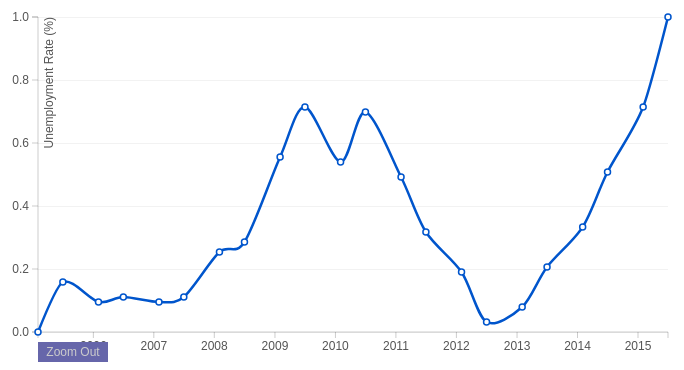
D3 v3 page, settled after 360 driven frames (6 s of simulated time); the page loaded 1 data file(s).



			var bandPos = [-1, -1],
		    	pos;

			var margin = {top: 20, right: 30, bottom: 30, left: 40},
			    width = 700 - margin.left - margin.right,
			    height = 365 - margin.top - margin.bottom,
			    zoomArea = { x1: 0, y1: 0, x2: width, y2: height },
		    	drag = d3.behavior.drag();


			// Adjust parsing of data to properly show tooltip
			var parseDate = d3.time.format("%b %Y").parse,
			    bisectDate = d3.bisector(function(d) { return d.date; }).left,
			    formatValue = d3.format(",.1f"),
			    formatCurrency = function(d) { return formatValue(d) + "%"; };

			var x = d3.time.scale()
			    .range([0, width]);

			var y = d3.scale.linear()
			    .range([height, 0]);

			var xAxis = d3.svg.axis()
			    .scale(x)
			    .orient("bottom");

			var yAxis = d3.svg.axis()
			    .scale(y)
			    .orient("left")
			    .ticks(5);

			var line = d3.svg.line()
				.interpolate('cardinal')
			    .x(function(d) { return x(d.date); })
			    .y(function(d) { return y(d.rate); });

			var svg = d3.select(".ChartBox").append("svg")
			    .attr("width", width + margin.left + margin.right)
			    .attr("height", height + margin.top + margin.bottom)
			  	.append("g")
			    .attr("transform", "translate(" + margin.left + "," + margin.top + ")")


			 // function for the x grid lines
			function make_x_axis() {
			    return d3.svg.axis()
			        .scale(x)
			        .orient("top")
			        .ticks(0)
			}

			// function for the y grid lines
			function make_y_axis() {
			  return d3.svg.axis()
			      .scale(y)
			      .orient("right")
			      .ticks(5)
			}


			 // Draw the x Grid lines
			    svg.append("g")
			        .attr("class", "x Grid")
			        .attr("transform", "translate(0," + height + ")")
			        .call(make_x_axis()
			            .tickSize(height,0)
			            .tickFormat("")
			        )
			        

			    // Draw the y Grid lines
			    svg.append("g")            
			        .attr("class", "y Grid")
			        .call(make_y_axis()
			            .tickSize(width,0)
			            .tickFormat("")
			        )

			  svg.append("g")
			      .attr("class", "y axis")
			      .call(yAxis)
			    .append("text")
			      .attr("transform", "rotate(-90)")
			      .attr("y", 6)
			      .attr("dy", ".71em")
			      .style("text-anchor", "end")
			      .text("Unemployment Rate (%)");
			    

			d3.csv("data3.csv", function(error, data) {
			  if (error) throw error;

			  data.forEach(function(d) {
			    d.date = parseDate(d.date);
			    d.rate = +d.rate;
			  });

			  x.domain(d3.extent(data, function(d) { return d.date; }));
			  y.domain(d3.extent(data, function(d) { return d.rate; }));

			  var band = svg.append("rect")
			      .attr("width", 0)
			      .attr("height", 0)
			      .attr("x", 0)
			      .attr("y", 0)
			      .attr("class", "band");

			  svg.append("g")
			      .attr("class", "x axis")
			      .attr("transform", "translate(0," + height + ")")
			      .call(xAxis);

			  svg.append("clipPath")
			      .attr("id", "clip")
			      .append("rect")
			      .attr("width", width)
			      .attr("height", height);



			  // Start Animation 
			    var path = svg.append("path")
			        .datum(data)
			        .attr("class", "line")
			        .attr("d", line);

			    // Variable to Hold Total Length
			    var totalLength = path.node().getTotalLength();

			    // Set Properties of Dash Array and Dash Offset and initiate Transition
			    path
			      .attr("stroke-dasharray", totalLength)
			      .attr("stroke-dashoffset", totalLength)
			     .transition() // Call Transition Method
			      .duration(100) // Set Duration timing (ms)
			      .ease("linear") // Set Easing option
			      .attr("stroke-dashoffset", 0) // Set final value of dash-offset for transition
			      .style('display','block')
			      .each('end',end);


			      // Define the div for the tooltip
				  var div = d3.select("body").append("div")	
				    .attr("class", "tooltip")				
				    .style("opacity", 0);

			      function end(){

			      	// Add the scatterplot
					svg.append("g")
					.attr('class','CircleG')
			    	.selectAll("dot")
			        .data(data)			
			    		.enter().append("circle")		
				        .attr("r", 3)		
				        .attr("cx", function(d) { return x(d.date); })		 
				        .attr("cy", function(d) { return y(d.rate); })
				        .on("mousemove", function(d) {

				            div.transition()		
				                .duration(100)	
				                .style("opacity", 1);		
				            div.html("<span class='Text'>Currency Rate:</span> "+ formatCurrency(d.rate));

				            var xPos = d3.event.clientX,
				        		yPos = d3.event.clientY,
				        		tooltipH = $('.tooltip').innerHeight(),
				        		tooltipW = $('.tooltip').innerWidth(),
				        		BoxH = $('.ChartBox').innerHeight(),
				        		BoxW = $('.ChartBox').innerWidth(),
				        		offsetT = $('.ChartBox').offset().top,
				        		offsetL = $('.ChartBox').offset().left;

				        	div.style("left", ( xPos - (tooltipW/2) ) + "px")		
				                .style("top", ( yPos - (tooltipH + 15) ) + "px");
				            $('.tooltip').removeClass('top left right');

				            if((yPos-offsetT) < tooltipH){
				        		$('.tooltip').addClass('top');
				        		div.style("top", ( yPos + 20 ) + "px")
				        	}
				        	if(((offsetL+BoxW) - xPos) < tooltipW){
				        		$('.tooltip').addClass('right');
				        		div.style("left", ( xPos - (tooltipW - 25) ) + "px");
				        	}
				        	if((xPos-offsetL) < tooltipW){
				        		$('.tooltip').addClass('left');
				        		div.style("left", ( xPos - 20 ) + "px")		
				                	.style("top", ( yPos - (tooltipH + 15) ) + "px");
				        	}



				            })					
				        .on("mouseout", function(d) {		
				            div.transition()		
				                .duration(500)		
				                .style("opacity", 0);	
				        });


			  

			   var zoomOverlay = svg.append("rect")
			      .attr("width", width)
			      .attr("height", height)
			      .attr("class", "zoomOverlay")
			      .call(drag);

			    var zoomout = svg.append("g")
			    	.attr('width', 70)
			    	.attr('height', 20)
			    	.attr('transform','translate(0,'+ (height+10) +')')

			    zoomout.append("rect")
			      .attr("class", "zoomOut")
			      .attr("width", 70)
			      .attr("height", 20)
			      .attr("x", 0)
			      .attr("y", 0)
			      .on("click", function() {
			        zoomOut();
			      });

			    zoomout.append("text")
			      .attr("class", "zoomOutText")
			      .attr("x", 35)
			      .attr("y", 14)
			      .text("Zoom Out")
			      .style('text-anchor','middle');

			    //zoom();

			    drag.on("dragend", function() {
			      var pos = d3.mouse(this);
			      var x1 = x.invert(bandPos[0]);
			      var x2 = x.invert(pos[0]);

			      if (x1 < x2) {
			        zoomArea.x1 = x1;
			        zoomArea.x2 = x2;
			      } else {
			        zoomArea.x1 = x2;
			        zoomArea.x2 = x1;
			      }

			      var y1 = y.invert(pos[1]);
			      var y2 = y.invert(bandPos[1]);

			      if (x1 < x2) {
			        zoomArea.y1 = y1;
			        zoomArea.y2 = y2;
			      } else {
			        zoomArea.y1 = y2;
			        zoomArea.y2 = y1;
			      }

			      bandPos = [-1, -1];

			      d3.select(".band").transition()
			        .attr("width", 0)
			        .attr("height", 0)
			        .attr("x", bandPos[0])
			        .attr("y", bandPos[1]);

			      //zoom();
			    });


			    drag.on("drag", function() {

			      var pos = d3.mouse(this);

			      if (pos[0] < bandPos[0]) {
			        d3.select(".band").
			        attr("transform", "translate(" + (pos[0]) + "," + bandPos[1] + ")");
			      }
			      if (pos[1] < bandPos[1]) {
			        d3.select(".band").
			        attr("transform", "translate(" + (pos[0]) + "," + pos[1] + ")");
			      }
			      if (pos[1] < bandPos[1] && pos[0] > bandPos[0]) {
			        d3.select(".band").
			        attr("transform", "translate(" + (bandPos[0]) + "," + pos[1] + ")");
			      }

			      //set new position of band when user initializes drag
			      if (bandPos[0] == -1) {
			        bandPos = pos;
			        d3.select(".band").attr("transform", "translate(" + bandPos[0] + "," + bandPos[1] + ")");
			      }

			      d3.select(".band").transition().duration(1)
			        .attr("width", Math.abs(bandPos[0] - pos[0]))
			        .attr("height", Math.abs(bandPos[1] - pos[1]));
			    });


			    function zoom() {
			      //recalculate domains
			      if (zoomArea.x1 > zoomArea.x2) {
			        x.domain([zoomArea.x2, zoomArea.x1]);
			      } else {
			        x.domain([zoomArea.x1, zoomArea.x2]);
			      }

			      if (zoomArea.y1 > zoomArea.y2) {
			        y.domain([zoomArea.y2, zoomArea.y1]);
			      } else {
			        y.domain([zoomArea.y1, zoomArea.y2]);
			      }

			      //update axis and redraw lines
			      var t = svg.transition().duration(750);
			      t.select(".x.axis").call(xAxis);
			      t.select(".y.axis").call(yAxis);

			      t.selectAll(".line").attr("d", line); 
			    }

			    var zoomOut = function() {
			      x.domain([0, width]);
			      y.domain([0, height]);

			      var t = svg.transition().duration(750);
			      t.select(".x.axis").call(xAxis);
			      t.select(".y.axis").call(yAxis);

			      t.selectAll(".line").attr("d", line);     
			    }	


			
			  
			      }

			    

			});

			

### data: data3.csv
date, rate
Feb 2005, 4.0
Jul 2005, 5.0
Feb 2006, 4.6
Jul 2006, 4.7
Feb 2007, 4.6
Jul 2007, 4.7
Feb 2008, 5.6
Jul 2008, 5.8
Feb 2009, 7.5
Jul 2009, 8.5
Feb 2010, 7.4
Jul 2010, 8.4
Feb 2011, 7.1
Jul 2011, 6.0
Feb 2012, 5.2
Jul 2012, 4.2
Feb 2013, 4.5
Jul 2013, 5.3
Feb 2014, 6.1
Jul 2014, 7.2
Feb 2015, 8.5
Jul 2015, 10.3